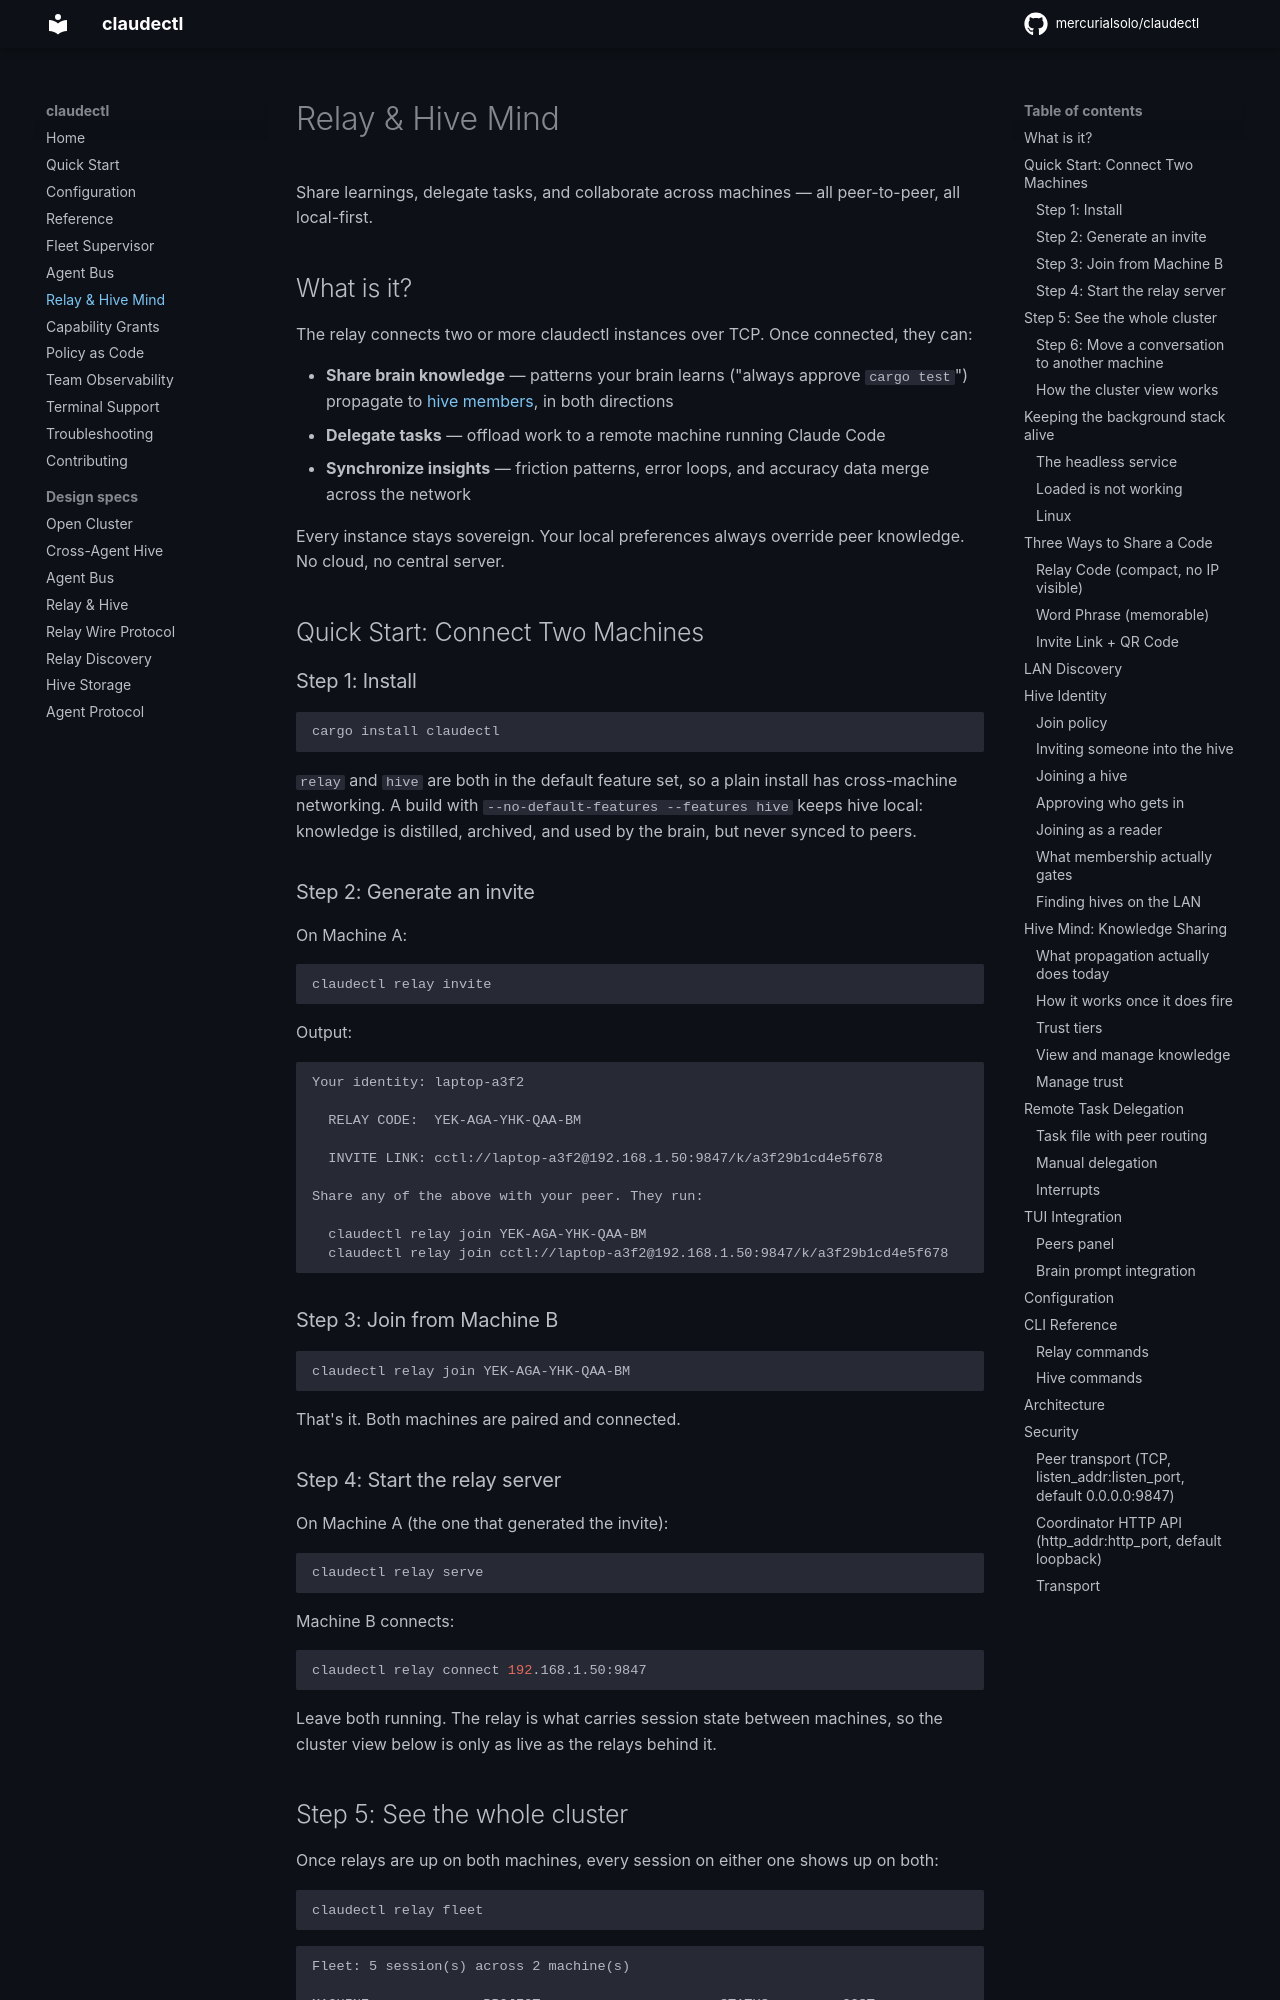

repository: mercurialsolo/claudectl · page: relay/index.html · generator: mkdocs

# Relay & Hive Mind

Share learnings, delegate tasks, and collaborate across machines — all peer-to-peer, all local-first.

## What is it?

The relay connects two or more claudectl instances over TCP. Once connected, they can:

- **Share brain knowledge** — patterns your brain learns ("always approve `cargo test`") propagate to [hive members](#what-propagation-actually-does-today), in both directions
- **Delegate tasks** — offload work to a remote machine running Claude Code
- **Synchronize insights** — friction patterns, error loops, and accuracy data merge across the network

Every instance stays sovereign. Your local preferences always override peer knowledge. No cloud, no central server.

## Quick Start: Connect Two Machines

### Step 1: Install

```bash
cargo install claudectl
```

`relay` and `hive` are both in the default feature set, so a plain install has cross-machine networking. A build with `--no-default-features --features hive` keeps hive local: knowledge is distilled, archived, and used by the brain, but never synced to peers.

### Step 2: Generate an invite

On Machine A:

```bash
claudectl relay invite
```

Output:

```
Your identity: laptop-a3f2

  RELAY CODE:  YEK-AGA-YHK-QAA-BM

  INVITE LINK: cctl://laptop-a3f2@192.168.1.50:9847/k/a3f29b1cd4e5f678

Share any of the above with your peer. They run:

  claudectl relay join YEK-AGA-YHK-QAA-BM
  claudectl relay join cctl://laptop-a3f2@192.168.1.50:9847/k/a3f29b1cd4e5f678
```

### Step 3: Join from Machine B

```bash
claudectl relay join YEK-AGA-YHK-QAA-BM
```

That's it. Both machines are paired and connected.

### Step 4: Start the relay server

On Machine A (the one that generated the invite):

```bash
claudectl relay serve
```

Machine B connects:

```bash
claudectl relay connect 192.168.1.50:9847
```

Leave both running. The relay is what carries session state between machines, so
the cluster view below is only as live as the relays behind it.
